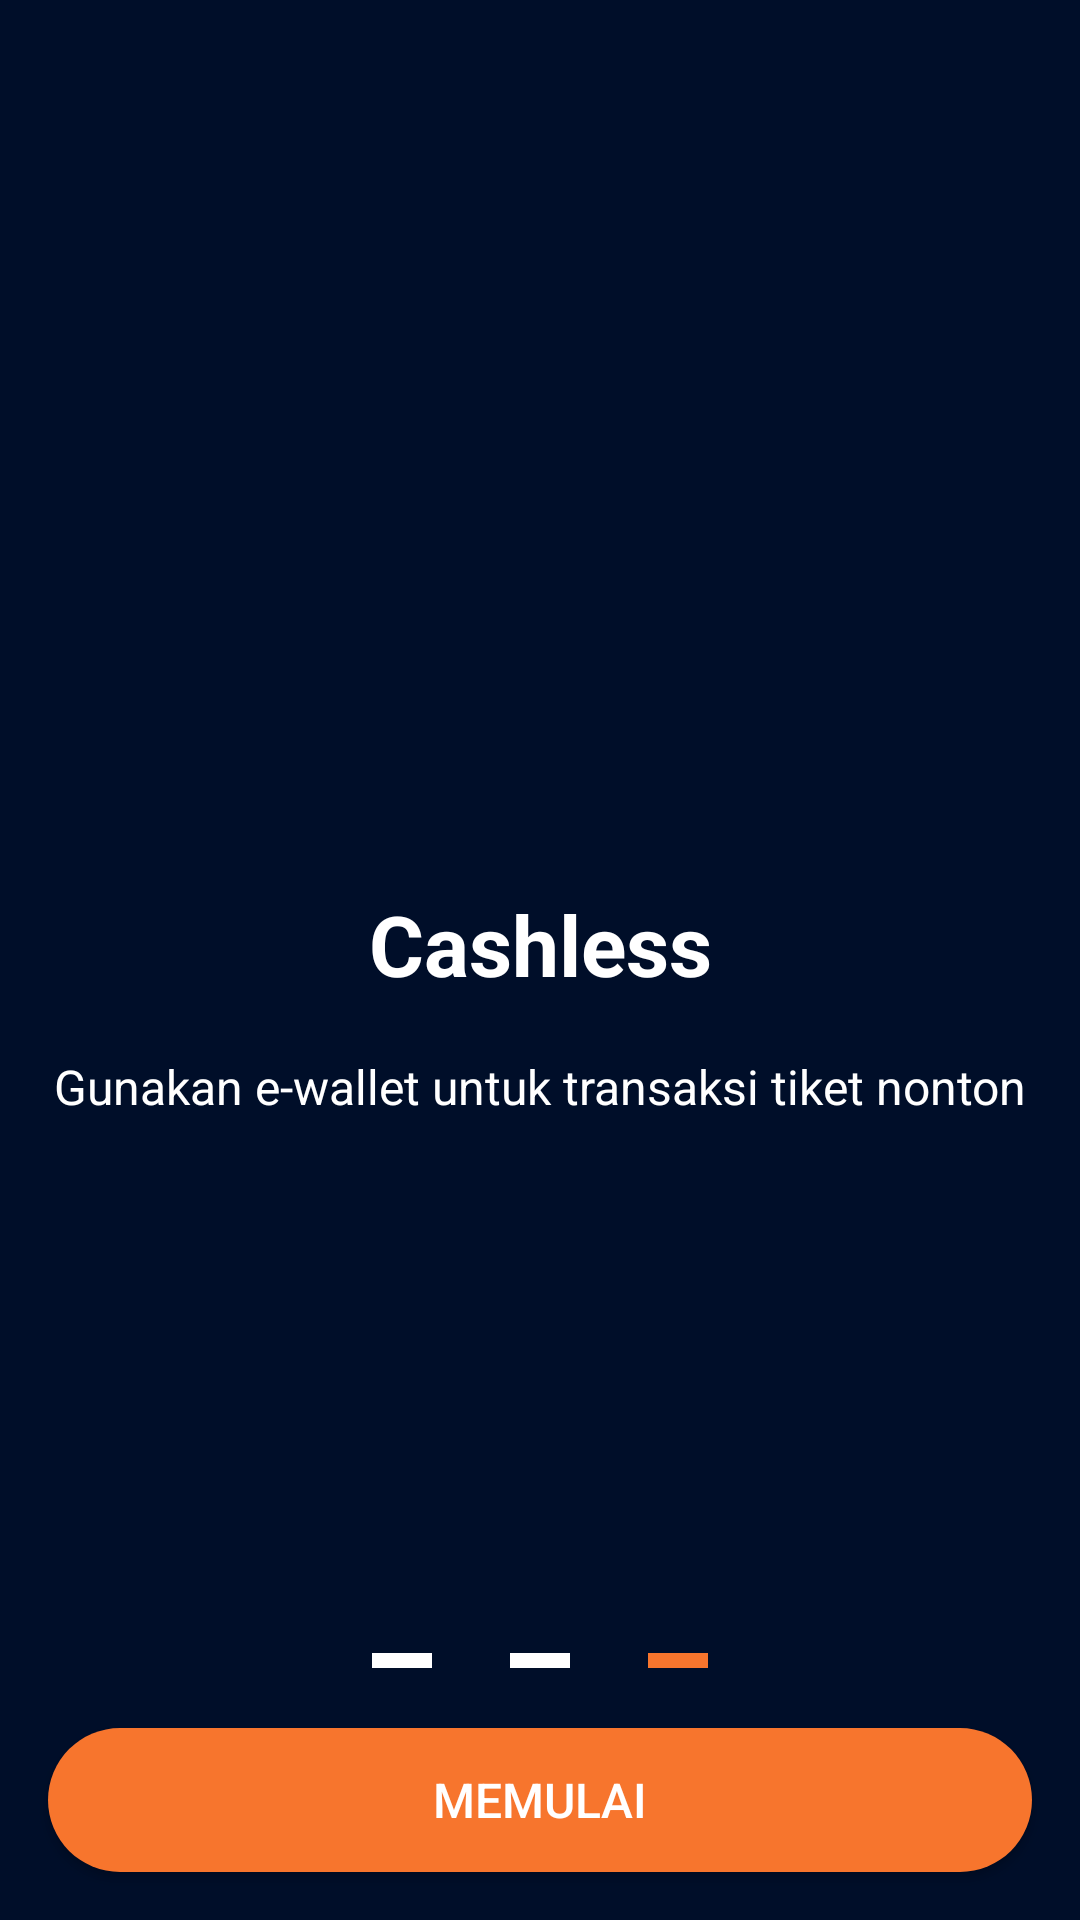

This screen was rendered from an Android layout file. Write that file and the resources it references.
<!-- AndroidManifest.xml: application theme Theme.BWAMovie -->
<!-- res/layout/activity_on_boarding_three.xml -->
<?xml version="1.0" encoding="utf-8"?>
<androidx.constraintlayout.widget.ConstraintLayout xmlns:android="http://schemas.android.com/apk/res/android"
    xmlns:app="http://schemas.android.com/apk/res-auto"
    xmlns:tools="http://schemas.android.com/tools"
    android:layout_width="match_parent"
    android:layout_height="match_parent"
    android:background="@color/background"
    tools:context=".onboarding.OnBoardingThreeActivity">

    <ImageView
        android:id="@+id/imageView"
        android:layout_width="200dp"
        android:layout_height="200dp"
        android:layout_marginTop="72dp"
        android:contentDescription="@string/onboarding3"
        android:src="@drawable/onboarding_three"
        app:layout_constraintEnd_toEndOf="parent"
        app:layout_constraintStart_toStartOf="parent"
        app:layout_constraintTop_toTopOf="parent" />

    <TextView
        android:id="@+id/textView"
        android:layout_width="wrap_content"
        android:layout_height="wrap_content"
        android:layout_marginTop="24dp"
        android:text="@string/cashless"
        android:textColor="@color/white"
        android:textSize="28sp"
        android:textStyle="bold"
        app:layout_constraintEnd_toEndOf="parent"
        app:layout_constraintStart_toStartOf="parent"
        app:layout_constraintTop_toBottomOf="@+id/imageView" />

    <TextView
        android:id="@+id/textView9"
        android:layout_width="wrap_content"
        android:layout_height="wrap_content"
        android:layout_marginTop="2dp"
        android:padding="16dp"
        android:text="@string/cashless_desc"
        android:textAlignment="center"
        android:textColor="@color/white"
        android:textSize="16sp"
        app:layout_constraintEnd_toEndOf="parent"
        app:layout_constraintHorizontal_bias="0.524"
        app:layout_constraintStart_toStartOf="parent"
        app:layout_constraintTop_toBottomOf="@+id/textView" />

    <androidx.constraintlayout.widget.Guideline
        android:id="@+id/guideline6"
        android:layout_width="wrap_content"
        android:layout_height="wrap_content"
        android:orientation="vertical"
        app:layout_constraintGuide_percent="0.4" />

    <View
        android:id="@+id/view"
        android:layout_width="20dp"
        android:layout_height="5dp"
        android:layout_marginBottom="20dp"
        android:background="@color/white"
        app:layout_constraintBottom_toTopOf="@+id/btnNext3"
        app:layout_constraintEnd_toStartOf="@+id/guideline6" />

    <View
        android:id="@+id/view2"
        android:layout_width="20dp"
        android:layout_height="5dp"
        android:layout_marginBottom="20dp"
        android:background="@color/white"
        app:layout_constraintBottom_toTopOf="@+id/btnNext3"
        app:layout_constraintEnd_toStartOf="@+id/guideline7"
        app:layout_constraintStart_toStartOf="@+id/guideline6" />

    <androidx.constraintlayout.widget.Guideline
        android:id="@+id/guideline7"
        android:layout_width="wrap_content"
        android:layout_height="wrap_content"
        android:orientation="vertical"
        app:layout_constraintGuide_percent="0.6" />

    <View
        android:id="@+id/view3"
        android:layout_width="20dp"
        android:layout_height="5dp"
        android:layout_marginBottom="20dp"
        android:background="@color/color_red"
        app:layout_constraintBottom_toTopOf="@+id/btnNext3"
        app:layout_constraintStart_toStartOf="@+id/guideline7" />

    <Button
        android:id="@+id/btnNext3"
        android:layout_width="match_parent"
        android:layout_height="wrap_content"
        android:layout_margin="16dp"
        android:layout_marginBottom="32dp"
        android:background="@drawable/custom_button_red"
        android:text="@string/start"
        android:textColor="@color/white"
        android:textSize="16sp"
        app:layout_constraintBottom_toBottomOf="parent"
        app:layout_constraintEnd_toEndOf="parent"
        app:layout_constraintHorizontal_bias="1.0"
        app:layout_constraintStart_toStartOf="parent" />

</androidx.constraintlayout.widget.ConstraintLayout>
<!-- resources referenced by this layout -->
<resources>
  <color name="background">#000E29</color>
  <color name="color_red">#F7752D</color>
  <color name="white">#FFFFFFFF</color>
  <!-- drawable custom_button_red (drawable) -->
  <?xml version="1.0" encoding="utf-8"?>
  <shape xmlns:android="http://schemas.android.com/apk/res/android"
      android:shape="rectangle">
      <solid android:color="@color/color_red"/>
      <corners android:radius="30dp"/>
  </shape>
  <string name="cashless">Cashless</string>
  <string name="cashless_desc">Gunakan e-wallet untuk transaksi tiket nonton</string>
  <string name="onboarding3">onboarding1</string>
  <string name="start">Memulai</string>
  <style name="Theme.BWAMovie" parent="Theme.AppCompat.Light.NoActionBar">
          
          <item name="colorPrimary">@color/background</item>
          <item name="colorPrimaryDark">@color/dark_background</item>
          <item name="colorAccent">@color/white</item>
  
          
      </style>
  <color name="dark_background">#090920</color>
</resources>
